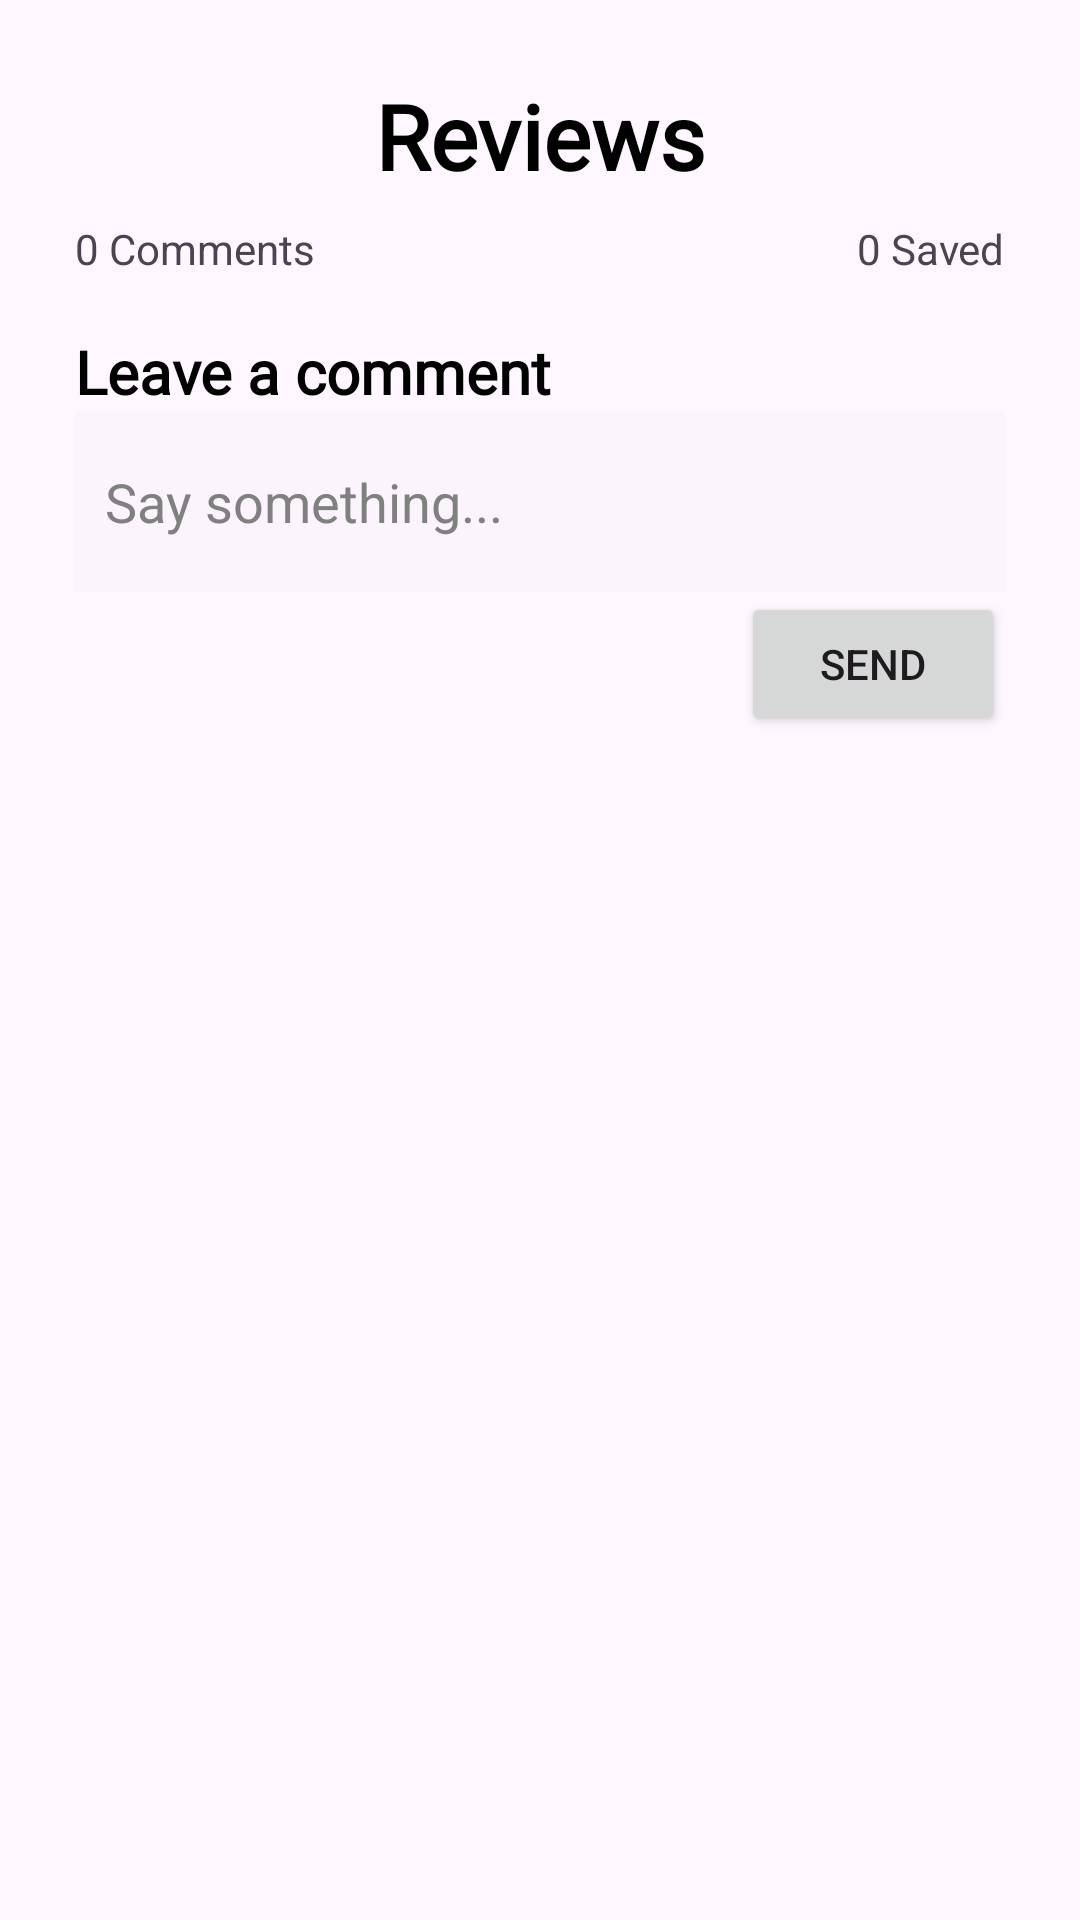

Android layout source for this screen:
<!-- AndroidManifest.xml: application theme Theme.PRM392_Proj -->
<!-- res/layout/activity_review.xml -->
<?xml version="1.0" encoding="utf-8"?>
<ScrollView
    xmlns:android="http://schemas.android.com/apk/res/android"
    xmlns:app="http://schemas.android.com/apk/res-auto"
    xmlns:tools="http://schemas.android.com/tools"
    android:layout_width="match_parent"
    android:layout_height="match_parent"
    android:fillViewport="true"
    android:padding="25dp"
    android:id="@+id/main"
    tools:context=".activities.ReviewActivity">

    <androidx.constraintlayout.widget.ConstraintLayout
        android:layout_width="match_parent"
        android:layout_height="wrap_content">

        
        <LinearLayout
            android:id="@+id/navigationBar"
            android:layout_width="match_parent"
            android:layout_height="wrap_content"
            android:orientation="horizontal"
            android:gravity="center_vertical"
            app:layout_constraintTop_toTopOf="parent">

            <ImageView
                android:id="@+id/imageButton2"
                android:layout_width="wrap_content"
                android:layout_height="wrap_content"
                android:srcCompat="@drawable/outline_arrow_back" />

            <View
                android:layout_width="100dp"
                android:layout_height="0dp" />

            <TextView
                android:id="@+id/textView5"
                android:layout_width="wrap_content"
                android:layout_height="wrap_content"
                android:fontFamily="@font/poppins"
                android:text="Reviews"
                android:textColor="@color/black"
                android:textStyle="bold"
                android:textSize="30sp" />
        </LinearLayout>

        
        <LinearLayout
            android:id="@+id/comment_count_bar"
            android:layout_width="match_parent"
            android:layout_height="wrap_content"
            android:orientation="horizontal"
            android:paddingVertical="8dp"
            app:layout_constraintTop_toBottomOf="@id/navigationBar">

            <LinearLayout
                android:layout_width="0dp"
                android:layout_height="wrap_content"
                android:layout_weight="1"
                android:orientation="horizontal"
                android:gravity="start">

                <TextView
                    android:id="@+id/comment_count"
                    android:layout_width="wrap_content"
                    android:layout_height="wrap_content"
                    android:text="0 " />

                <TextView
                    android:id="@+id/comment_text"
                    android:layout_width="wrap_content"
                    android:layout_height="wrap_content"
                    android:text="Comments" />
            </LinearLayout>

            <LinearLayout
                android:layout_width="0dp"
                android:layout_height="wrap_content"
                android:layout_weight="1"
                android:orientation="horizontal"
                android:gravity="end">

                <TextView
                    android:id="@+id/comment_count_save"
                    android:layout_width="wrap_content"
                    android:layout_height="wrap_content"
                    android:text="0 " />

                <TextView
                    android:id="@+id/comment_text_save"
                    android:layout_width="wrap_content"
                    android:layout_height="wrap_content"
                    android:text="Saved" />
            </LinearLayout>
        </LinearLayout>

        
        <LinearLayout
            android:id="@+id/comment"
            android:layout_width="match_parent"
            android:layout_height="wrap_content"
            android:orientation="vertical"
            android:paddingVertical="10dp"
            app:layout_constraintTop_toBottomOf="@id/comment_count_bar">

            <TextView
                android:id="@+id/textView7"
                android:layout_width="wrap_content"
                android:layout_height="wrap_content"
                android:fontFamily="@font/poppins"
                android:text="Leave a comment"
                android:textColor="@color/black"
                android:textStyle="bold"
                android:textSize="20sp" />

            <EditText
                android:id="@+id/comment_input"
                android:layout_width="match_parent"
                android:layout_height="60dp"
                android:background="@color/cardview_shadow_end_color"
                android:hint="Say something..."
                android:paddingLeft="10dp"
                android:textColorHint="#808080" />

            <Button
                android:id="@+id/send_button"
                android:layout_width="wrap_content"
                android:layout_height="wrap_content"
                android:layout_gravity="end"
                android:text="Send" />
        </LinearLayout>

        
        <androidx.recyclerview.widget.RecyclerView
            android:id="@+id/rcvComment"
            android:layout_width="match_parent"
            android:layout_height="wrap_content"
            app:layout_constraintBottom_toBottomOf="parent"
            app:layout_constraintTop_toBottomOf="@id/comment" />

    </androidx.constraintlayout.widget.ConstraintLayout>
</ScrollView>
<!-- resources referenced by this layout -->
<resources>
  <color name="black">#FF000000</color>
  <style name="Theme.PRM392_Proj" parent="Theme.Material3.DayNight.NoActionBar">
          
          <item name="colorPrimary">@color/primary1</item>
          <item name="colorPrimaryVariant">@color/primary2</item>
          <item name="colorOnPrimary">@color/white</item>
          
          <item name="colorSecondary">@color/secondary1</item>
          <item name="colorSecondaryVariant">@color/secondary2</item>
          <item name="colorOnSecondary">@color/black</item>
          
          <item name="android:statusBarColor">?attr/colorPrimaryVariant</item>
          
      </style>
  <color name="primary1">#129575</color>
  <color name="primary2">#AFD3CA</color>
  <color name="white">#FFFFFFFF</color>
  <color name="secondary1">#FF9C00</color>
  <color name="secondary2">#FFBA4D</color>
</resources>
